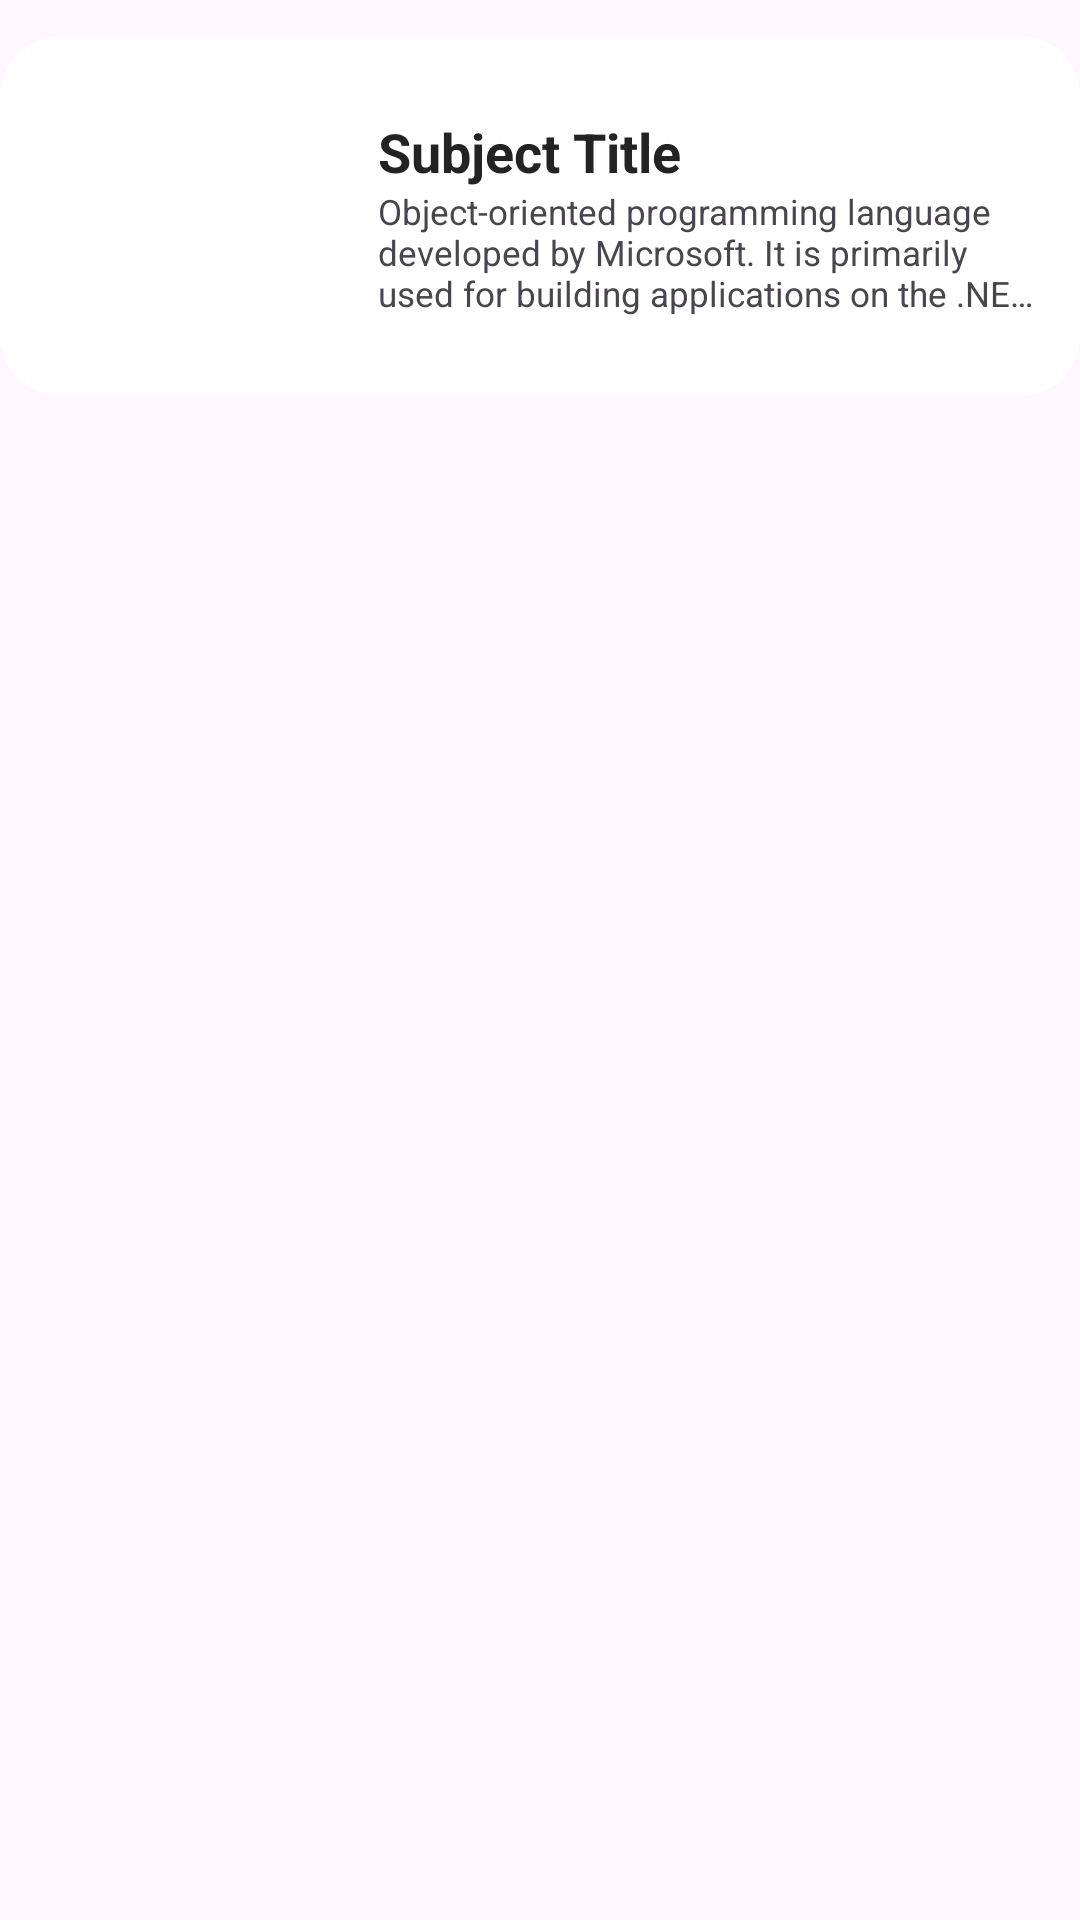

Reconstruct the res/layout file that produces this screen, plus the resources it refers to.
<!-- AndroidManifest.xml: application theme Theme.FinalProjectJava -->
<!-- res/layout/view_subject_list_item.xml -->
<?xml version="1.0" encoding="utf-8"?>
<LinearLayout xmlns:android="http://schemas.android.com/apk/res/android"
    android:layout_width="match_parent"
    android:layout_height="wrap_content"
    xmlns:app="http://schemas.android.com/apk/res-auto">

    <androidx.cardview.widget.CardView
        android:layout_width="match_parent"
        android:layout_height="wrap_content"
        android:layout_marginVertical="12dp"
        app:cardElevation="0dp"
        app:cardUseCompatPadding="false"
        app:cardPreventCornerOverlap="false"
        app:cardCornerRadius="20dp">

        <LinearLayout
            android:layout_width="match_parent"
            android:layout_height="120dp"
            android:orientation="horizontal"
            android:gravity="center"
            android:background="@color/white">

            <ImageView
                android:id="@+id/imageItem"
                android:layout_width="90dp"
                android:layout_height="90dp"
                android:layout_marginHorizontal="12dp"/>
            
            <LinearLayout
                android:layout_width="match_parent"
                android:layout_height="match_parent"
                android:orientation="vertical"
                android:gravity="center">

                <TextView
                    android:id="@+id/itemTitle"
                    android:layout_width="match_parent"
                    android:layout_height="wrap_content"
                    android:text="Subject Title"
                    android:textSize="18dp"
                    android:textStyle="bold"
                    android:textColor="@color/darkModePrimaryColor"
                    android:layout_marginHorizontal="12dp"/>

                <TextView
                    android:id="@+id/itemDesc"
                    android:layout_width="match_parent"
                    android:layout_height="wrap_content"
                    android:text="Object-oriented programming language developed by Microsoft. It is primarily used for building applications on the .NET framework, ranging from desktop software to web services and mobile apps."
                    android:textSize="11.5dp"
                    android:ellipsize="end"
                    android:maxLines="3"
                    android:layout_marginHorizontal="12dp"/>
            </LinearLayout>
        </LinearLayout>
    </androidx.cardview.widget.CardView>
</LinearLayout>
<!-- resources referenced by this layout -->
<resources>
  <color name="darkModePrimaryColor">#242323</color>
  <color name="white">#FFFFFFFF</color>
  <style name="Theme.FinalProjectJava" parent="Base.Theme.FinalProjectJava" />
  <style name="Base.Theme.FinalProjectJava" parent="Theme.Material3.DayNight.NoActionBar">
          
          
      </style>
</resources>
